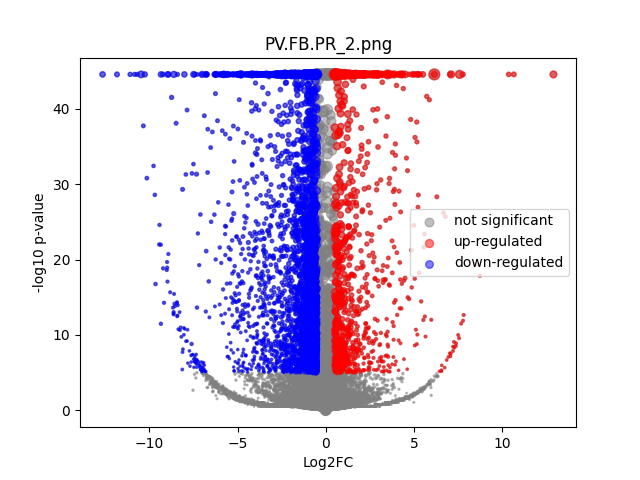

Source data for this figure (header and first rows):
	gene	expression_1	expression_2	log2FC	-log10 p-val	significant
0	MIR1302-2HG	1.2732926e-09	-2.5465852e-10	-2.2013946e-05	44.55	0
1	FAM138A	1.2732926e-09	-2.5465852e-10	-2.2013946e-05	44.55	0
2	OR4F5	1.2732926e-09	-2.5465852e-10	-2.2013946e-05	44.55	0
3	AL627309.1	0.003562	0.001269	-1.419	0.8547	0
4	AL627309.3	0.0003316	-2.5465852e-10	-2.11	0.4983	0
5	AL627309.2	1.2732926e-09	-2.5465852e-10	-2.2013946e-05	44.55	0
6	AL627309.5	0.04215	0.01165	-1.847	7.992	1
7	AL627309.4	0.003963	0.001577	-1.277	0.7475	0
8	AP006222.2	1.2732926e-09	-2.5465852e-10	-2.2013946e-05	44.55	0
9	AL732372.1	1.2732926e-09	-2.5465852e-10	-2.2013946e-05	44.55	0
10	OR4F29	1.2732926e-09	-2.5465852e-10	-2.2013946e-05	44.55	0
11	AC114498.1	1.2732926e-09	-2.5465852e-10	-2.2013946e-05	44.55	0
12	OR4F16	1.2732926e-09	-2.5465852e-10	-2.2013946e-05	44.55	0
13	AL669831.2	0.0004461	-2.5465852e-10	-2.449	0.4983	0
14	LINC01409	0.04726	0.02018	-1.223	4.958	0
15	FAM87B	0.000308	-2.5465852e-10	-2.029	0.4983	0
16	LINC01128	0.09172	0.05745	-0.6739	4.167	0
17	LINC00115	0.01082	0.01403	0.3717	0.449	0
18	FAM41C	0.006999	0.007675	0.1312	0.09474	0
19	AL645608.6	0.001091	-2.5465852e-10	-3.575	0.7939	0
20	AL645608.2	0.008048	0.001611	-2.252	2.017	0
21	AL645608.4	0.001206	-2.5465852e-10	-3.708	0.7974	0
22	LINC02593	0.006316	0.01531	1.264	2.227	0
23	SAMD11	0.05998	0.04582	-0.3878	1.253	0
24	NOC2L	0.2273	0.1652	-0.4605	5.474	0
25	KLHL17	0.02589	0.01802	-0.5204	0.9969	0
26	PLEKHN1	0.004048	0.002386	-0.7386	0.4418	0
27	PERM1	0.0003814	-2.5465852e-10	-2.267	0.4983	0
28	AL645608.7	0.01421	0.01723	0.2761	0.3138	0
29	HES4	0.5367	0.8548	0.6715	43.55	1
30	ISG15	0.2494	0.1994	-0.3227	3.145	0
31	AL645608.1	1.2732926e-09	0.0002482	1.8	0.4984	0
32	AGRN	0.1575	0.1835	0.2199	1.427	0
33	AL645608.5	1.2732926e-09	-2.5465852e-10	-2.2013946e-05	44.55	0
34	AL645608.8	1.2732926e-09	-2.5465852e-10	-2.2013946e-05	44.55	0
35	RNF223	1.2732926e-09	-2.5465852e-10	-2.2013946e-05	44.55	0
36	C1orf159	0.02149	0.02338	0.1211	0.1622	0
37	AL390719.3	1.2732926e-09	0.0004507	2.461	0.4984	0
38	LINC01342	1.2732926e-09	-2.5465852e-10	-2.2013946e-05	44.55	0
39	AL390719.2	1.2732926e-09	-2.5465852e-10	-2.2013946e-05	44.55	0
40	TTLL10-AS1	1.2732926e-09	-2.5465852e-10	-2.2013946e-05	44.55	0
41	TTLL10	1.2732926e-09	-2.5465852e-10	-2.2013946e-05	44.55	0
42	TNFRSF18	0.006703	0.002139	-1.603	1.136	0
43	TNFRSF4	0.001196	0.003464	1.459	0.8813	0
44	SDF4	0.8967	0.4448	-1.011	44.55	1
45	B3GALT6	0.2021	0.1766	-0.1943	1.293	0
46	C1QTNF12	0.01502	0.006567	-1.181	1.957	0
47	AL162741.1	0.0009684	0.0004276	-1.018	0.2982	0
48	UBE2J2	0.2949	0.2348	-0.3289	4.178	0
49	LINC01786	0.00069	0.001391	0.9161	0.333	0
50	SCNN1D	0.003048	0.002964	-0.03919	0.01549	0
51	ACAP3	0.1151	0.09357	-0.2989	1.498	0
52	PUSL1	0.133	0.07033	-0.9188	9.714	1
53	INTS11	0.1993	0.1655	-0.2682	2.073	0
54	AL139287.1	0.001011	0.0004327	-1.06	0.3098	0
55	CPTP	0.08823	0.05176	-0.7681	5.048	1
56	TAS1R3	0.0005237	0.0003377	-0.511	0.1162	0
57	DVL1	0.07973	0.0499	-0.675	3.64	0
58	MXRA8	0.167	0.1249	-0.4192	3.289	0
59	AURKAIP1	0.8661	0.8539	-0.02047	0.2374	0
... 36,541 more rows
